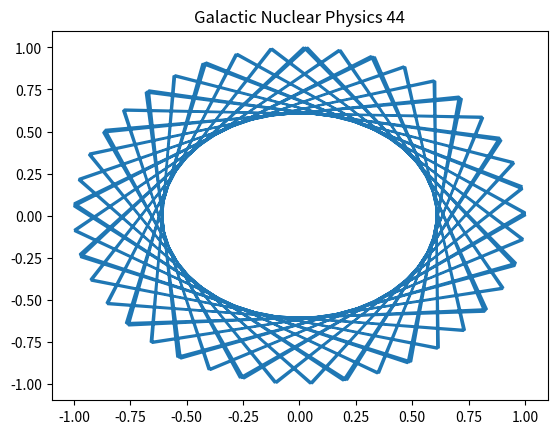

This figure's Python source:
%matplotlib inline
import numpy as np
import matplotlib.pyplot as plt
# Physics simulation 44
t = np.linspace(0, 10, 100)
plt.plot(np.cos(t*44), np.sin(t*44))
plt.title('Galactic Nuclear Physics 44')
